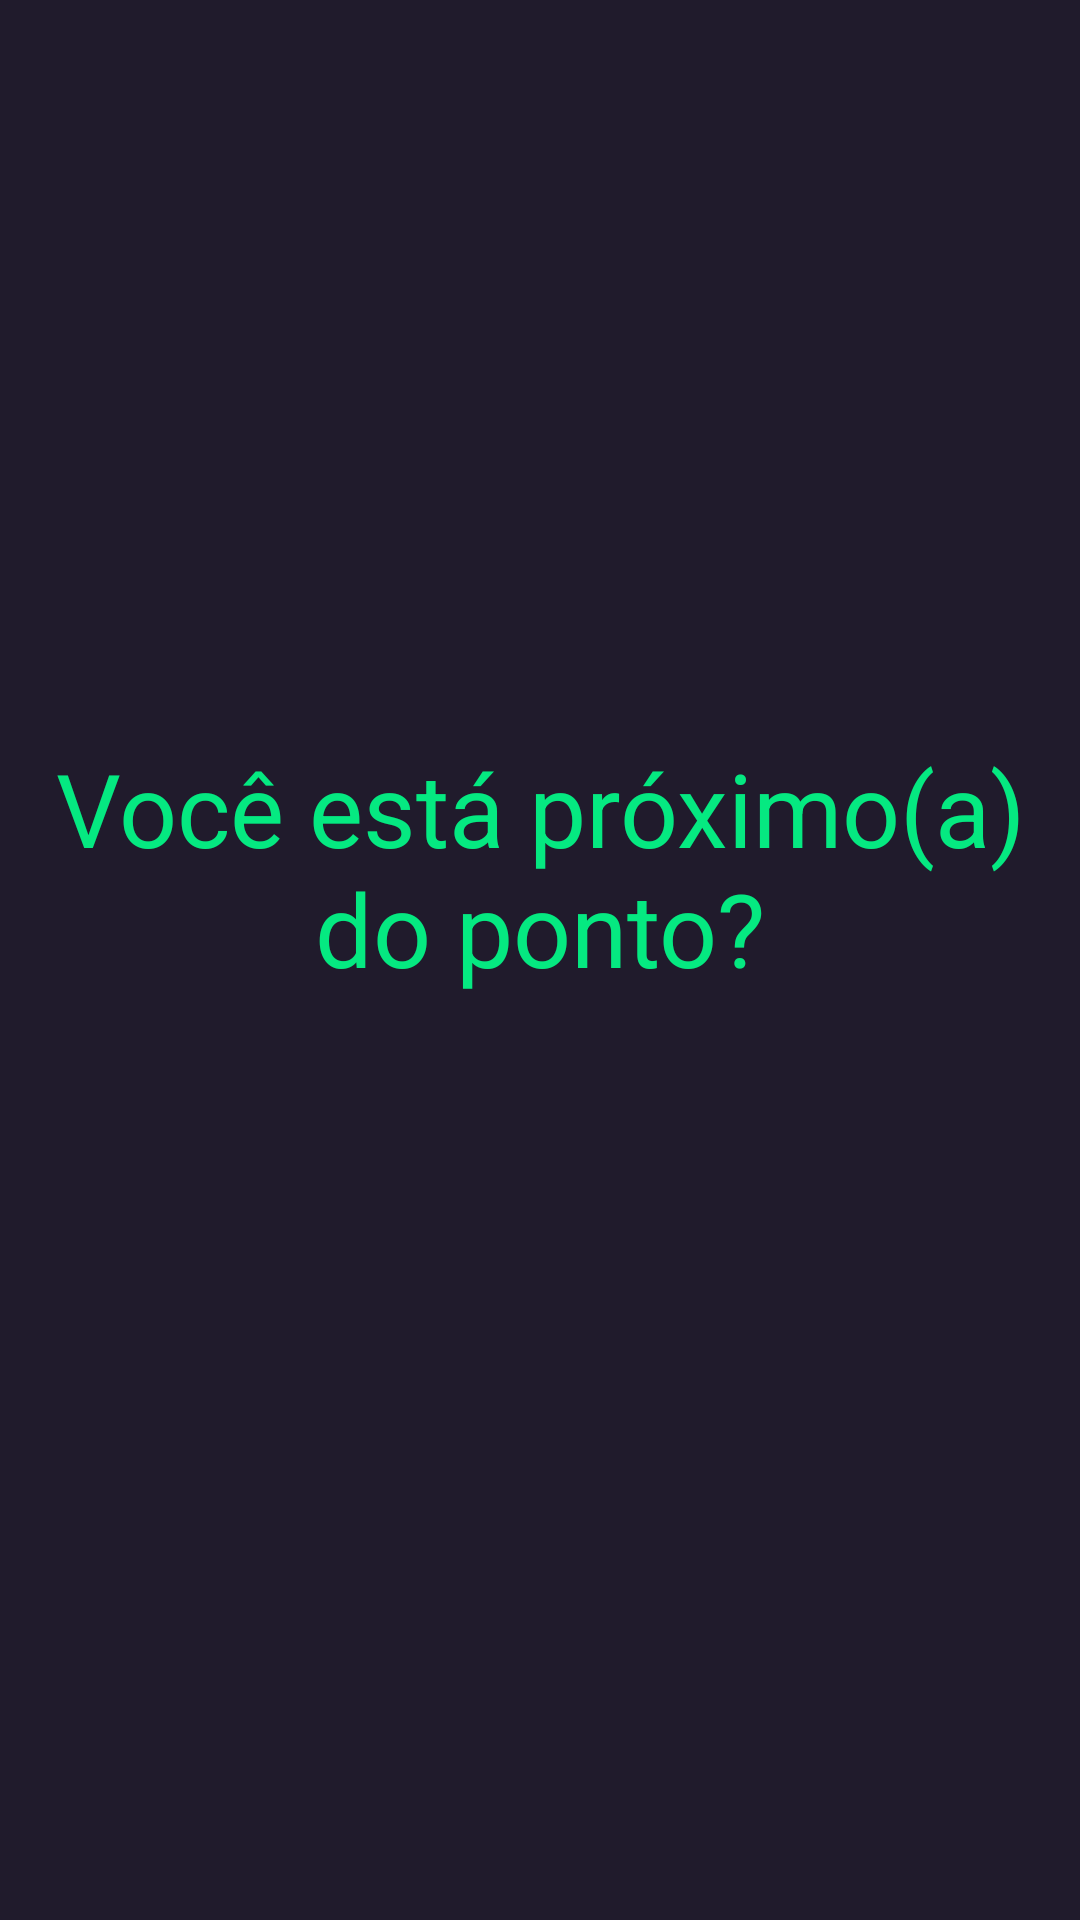

Produce the Android XML layout that renders to this screen, including the resource entries it uses.
<!-- AndroidManifest.xml: application theme Theme.ReciclaMais -->
<!-- res/layout/ponto_coleta_dialog.xml -->
<?xml version="1.0" encoding="utf-8"?>
<androidx.constraintlayout.widget.ConstraintLayout xmlns:android="http://schemas.android.com/apk/res/android"
    xmlns:app="http://schemas.android.com/apk/res-auto"
    xmlns:tools="http://schemas.android.com/tools"
    android:layout_width="339dp"
    android:layout_height="350dp"
    android:background="@color/background_color">

    <TextView
        android:id="@+id/textView42"
        android:layout_width="wrap_content"
        android:layout_height="wrap_content"
        android:gravity="center"
        android:text="Você está próximo(a) do ponto?"
        android:textAppearance="@style/TextAppearance.AppCompat.Display1"
        android:textColor="@color/text_color"
        app:layout_constraintBottom_toBottomOf="parent"
        app:layout_constraintEnd_toEndOf="parent"
        app:layout_constraintHorizontal_bias="0.0"
        app:layout_constraintStart_toStartOf="parent"
        app:layout_constraintTop_toTopOf="parent"
        app:layout_constraintVertical_bias="0.445" />
</androidx.constraintlayout.widget.ConstraintLayout>
<!-- resources referenced by this layout -->
<resources>
  <color name="background_color">#201b2c</color>
  <color name="text_color">#05e981</color>
  <style name="Theme.ReciclaMais" parent="Theme.MaterialComponents.DayNight.NoActionBar">
          
          <item name="colorPrimary">@color/purple_500</item>
          <item name="colorPrimaryVariant">@color/purple_700</item>
          <item name="colorOnPrimary">@color/white</item>
          
          <item name="colorSecondary">@color/teal_200</item>
          <item name="colorSecondaryVariant">@color/teal_700</item>
          <item name="colorOnSecondary">@color/black</item>
          
          <item name="android:statusBarColor">?attr/colorPrimaryVariant</item>
          
      </style>
  <color name="purple_500">#FF6200EE</color>
  <color name="purple_700">#FF3700B3</color>
  <color name="white">#FFFFFFFF</color>
  <color name="teal_200">#FF03DAC5</color>
  <color name="teal_700">#FF018786</color>
  <color name="black">#FF000000</color>
</resources>
